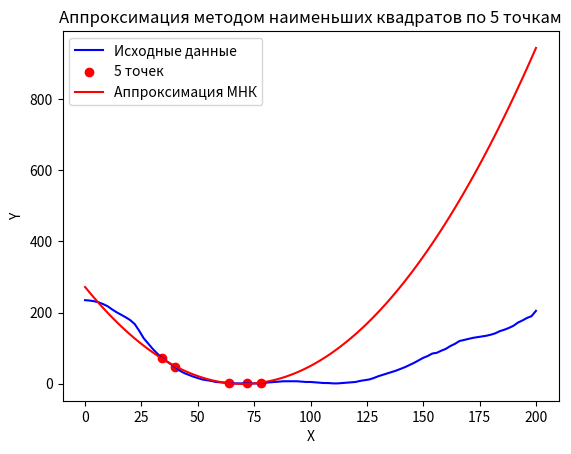

Recreate this plot in Python.
import numpy as np
import matplotlib.pyplot as plt

# Задаем данные
x = np.array([0, 2, 4, 6, 8, 10, 12, 14, 16, 18, 20, 22, 24, 26, 28, 30, 32, 34, 36, 38, 40, 42, 44, 46, 48, 50, 52, 54, 56, 58, 60, 62, 64, 66, 68, 70, 72, 74, 76, 78, 80, 82, 84, 86, 88, 90, 92, 94, 96, 98, 100, 102, 104, 106, 108, 110, 112, 114, 116, 118, 120, 122, 124, 126, 128, 130, 132, 134, 136, 138, 140, 142, 144, 146, 148, 150, 152, 154, 156, 158, 160, 162, 164, 166, 168, 170, 172, 174, 176, 178, 180, 182, 184, 186, 188, 190, 192, 194, 196, 198, 200])
y = np.array([235,234,232,229,224,218,209,201,194,187,179,168,149,128,113,98,85,73,64,55,47,37,30,25,20,16,12,10,8,5,4,3,2,1,1,1,1,1,1,2,3,4,5,6,7,7,7,7,6,5,5,4,3,2,2,1,1,2,3,4,5,8,10,12,16,21,25,29,33,37,42,47,53,59,66,73,78,85,87,93,98,106,112,120,123,126,129,131,133,135,138,142,148,152,157,163,172,178,185,190,205])

# Выбираем случайные пять точек
random_indices = np.random.choice(len(x), size=5, replace=False)
x_subset = x[random_indices]
y_subset = y[random_indices]

# Аппроксимация методом наименьших квадратов (полином второй степени)
coefficients = np.polyfit(x_subset, y_subset, 2)
polynomial = np.poly1d(coefficients)

# Генерируем значения x для построения графика
x_fit = np.linspace(min(x), max(x), 100)
y_fit = polynomial(x_fit)

# Визуализация результатов
plt.plot(x, y, label='Исходные данные', color='blue')
plt.scatter(x_subset, y_subset, label='5 точек', color='red')
plt.plot(x_fit, y_fit, label='Аппроксимация МНК', color='red')
plt.legend()
plt.xlabel('X')
plt.ylabel('Y')
plt.title('Аппроксимация методом наименьших квадратов по 5 точкам')
plt.show()
